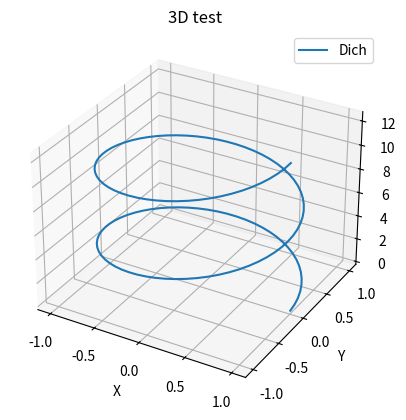

This figure's Python source:
import numpy as np
import matplotlib.pyplot as plt

fig, ax = plt.subplots(subplot_kw={'projection': '3d'})

t = np.arange(0.01, 4*np.pi, 0.1)
R = 1
              
x = R * np.cos(t)
y = R * np.sin(t)
z = R * t

ax.plot(x, y, z, label='Dich')

ax.legend()

ax.set_xlabel('X')
ax.set_ylabel('Y')
ax.set_zlabel('Z')

ax.set_title('3D test')

plt.savefig('test_1')
